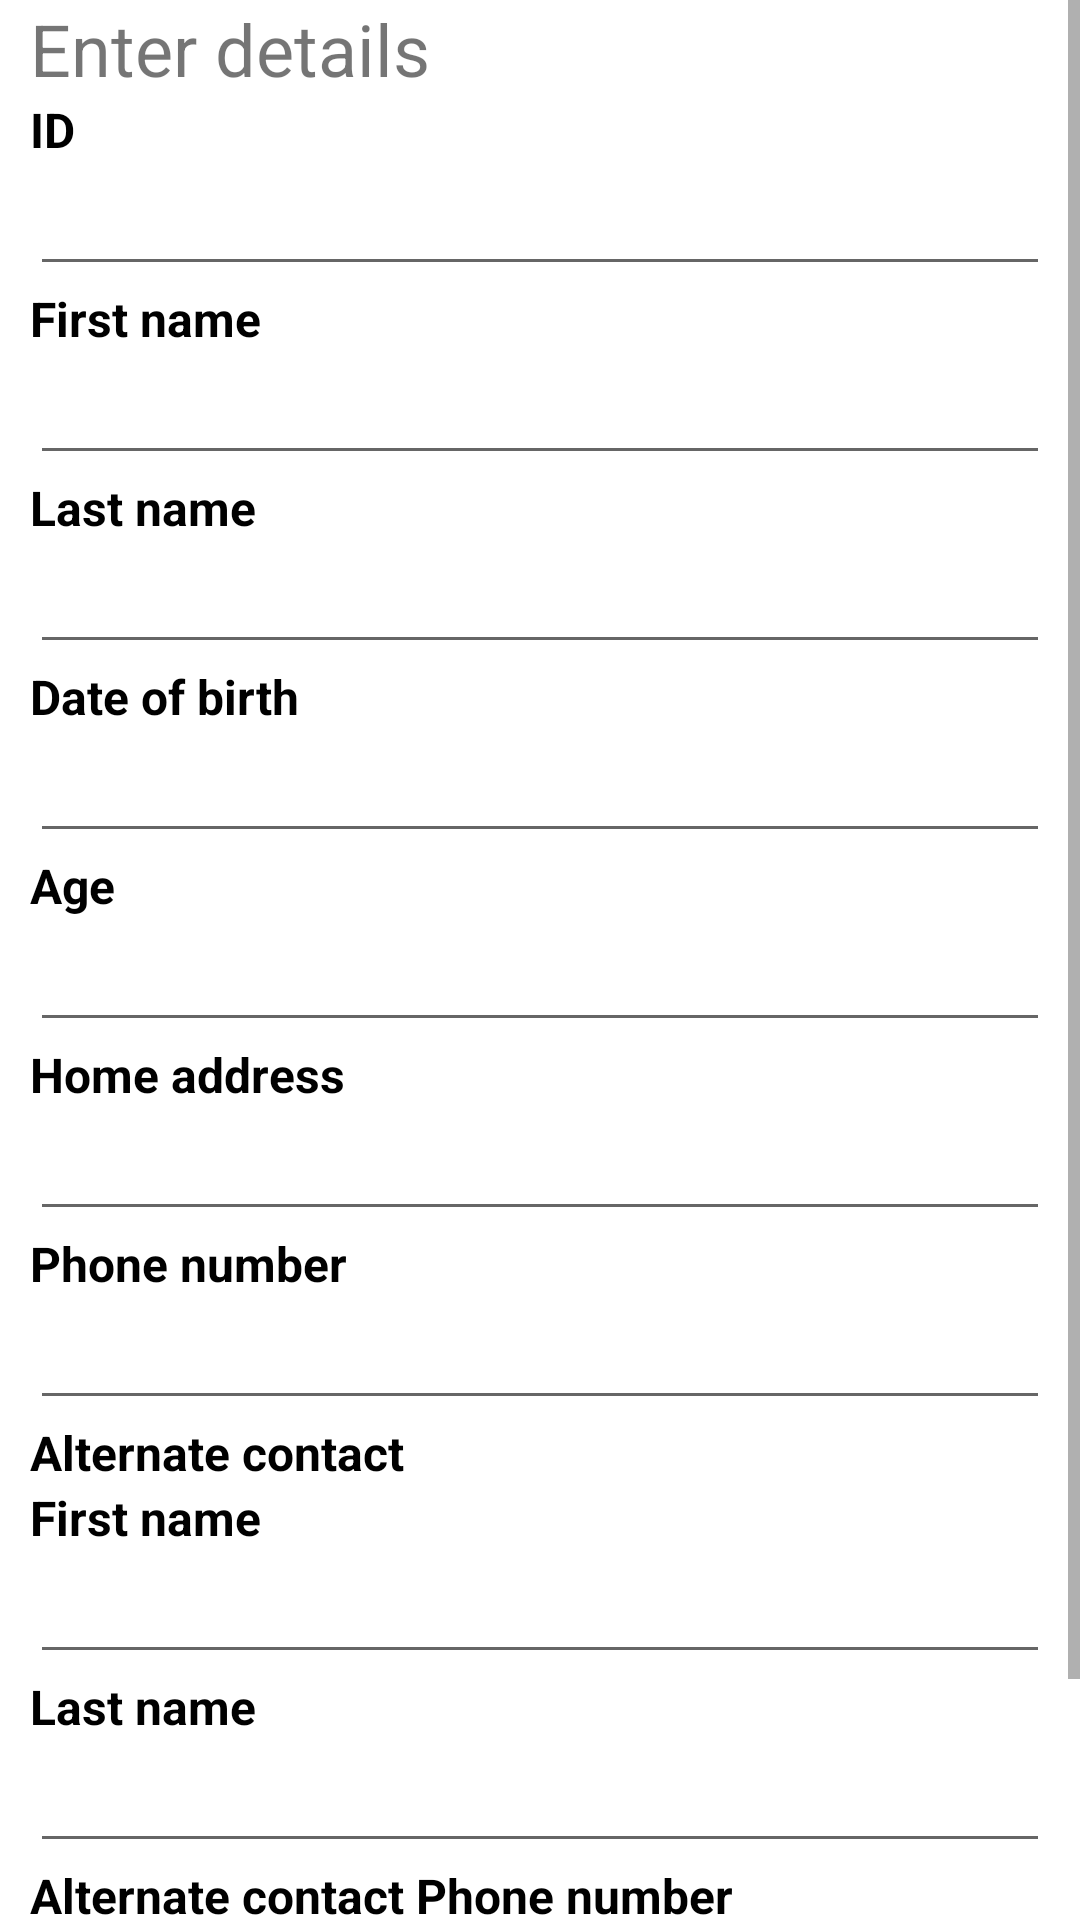

Android layout source for this screen:
<!-- AndroidManifest.xml: application theme AppTheme -->
<!-- res/layout/fragment_registration.xml -->
<?xml version="1.0" encoding="utf-8"?>
<ScrollView
    xmlns:android="http://schemas.android.com/apk/res/android"
    xmlns:tools="http://schemas.android.com/tools"
    android:layout_width="match_parent"
    android:layout_height="wrap_content"
    android:layout_marginBottom="10dp"
    tools:context=".ui.components.registration.RegistrationFragment" >

    <LinearLayout
        android:id="@+id/mainLayout"
        android:layout_width="match_parent"
        android:layout_height="wrap_content"
        android:orientation="vertical"
        android:layout_marginLeft="10dp"
        android:layout_marginRight="10dp"
        android:layout_marginBottom="25dp">
        <TextView
            android:layout_width="match_parent"
            android:layout_height="wrap_content"
            android:textSize="24dp"
            android:textFontWeight="600"
            android:text="Enter details" />

        <TextView
            android:layout_width="match_parent"
            android:layout_height="wrap_content"
            style="@style/questionLabelStyle"
            android:text="@string/patientId" />
        <com.google.android.material.textfield.TextInputEditText
            android:layout_width="match_parent"
            android:layout_height="wrap_content"
            android:id="@+id/patientId" />
        <TextView
            android:layout_width="match_parent"
            android:layout_height="wrap_content"
            style="@style/questionLabelStyle"
            android:text="@string/firstName" />
        <com.google.android.material.textfield.TextInputEditText
            android:layout_width="match_parent"
            android:layout_height="wrap_content"
            android:id="@+id/firstName" />
        <TextView
            android:layout_width="match_parent"
            android:layout_height="wrap_content"
            style="@style/questionLabelStyle"
            android:text="@string/lastName" />
        <com.google.android.material.textfield.TextInputEditText
            android:layout_width="match_parent"
            android:layout_height="wrap_content"
            android:id="@+id/lastName" />

        <TextView
            android:layout_width="match_parent"
            android:layout_height="wrap_content"
            style="@style/questionLabelStyle"
            android:text="@string/dob" />
        <com.google.android.material.textfield.TextInputEditText
            android:layout_width="match_parent"
            android:layout_height="wrap_content"
            android:clickable="true"
            android:inputType="none"
            android:focusable="false"
            android:id="@+id/dob" />
        <TextView
            android:layout_width="match_parent"
            android:layout_height="wrap_content"
            style="@style/questionLabelStyle"
            android:text="@string/age" />

        <com.google.android.material.textfield.TextInputEditText
            android:layout_width="match_parent"
            android:layout_height="wrap_content"
            android:inputType="number"
            android:id="@+id/age" />
        <TextView
            android:layout_width="match_parent"
            android:layout_height="wrap_content"
            style="@style/questionLabelStyle"
            android:text="@string/homeAddress" />
        <com.google.android.material.textfield.TextInputEditText
            android:layout_width="match_parent"
            android:layout_height="wrap_content"
            android:id="@+id/homeAddress" />
        <TextView
            android:layout_width="match_parent"
            android:layout_height="wrap_content"
            style="@style/questionLabelStyle"
            android:text="@string/phoneNumber" />
        <com.google.android.material.textfield.TextInputEditText
            android:layout_width="match_parent"
            android:layout_height="wrap_content"
            android:inputType="phone"
            android:id="@+id/phoneNumber" />
        <TextView
            android:layout_width="match_parent"
            android:layout_height="wrap_content"
            style="@style/questionLabelStyle"
            android:text="@string/alternateContact" />
        <TextView
            android:layout_width="match_parent"
            android:layout_height="wrap_content"
            style="@style/questionLabelStyle"
            android:text="@string/firstName" />
        <com.google.android.material.textfield.TextInputEditText
            android:layout_width="match_parent"
            android:layout_height="wrap_content"
            android:id="@+id/alternateFirstName" />
        <TextView
            android:layout_width="match_parent"
            android:layout_height="wrap_content"
            style="@style/questionLabelStyle"
            android:text="@string/lastName" />
        <com.google.android.material.textfield.TextInputEditText
            android:layout_width="match_parent"
            android:layout_height="wrap_content"
            android:id="@+id/alternateLastName" />
        <TextView
            android:layout_width="match_parent"
            android:layout_height="wrap_content"
            style="@style/questionLabelStyle"
            android:text="@string/alternateContactPhone" />
        <com.google.android.material.textfield.TextInputEditText
            android:layout_width="match_parent"
            android:layout_height="wrap_content"
            android:inputType="phone"
            android:id="@+id/alternateContactPhone" />
        <com.google.android.material.button.MaterialButton
            android:id="@+id/registerPatient"
            android:layout_height="wrap_content"
            android:layout_width="match_parent"
            android:text="@string/save"
            />
    </LinearLayout>

</ScrollView>
<!-- resources referenced by this layout -->
<resources>
  <string name="age">Age</string>
  <string name="alternateContact">Alternate contact</string>
  <string name="alternateContactPhone">Alternate contact Phone number</string>
  <string name="dob">Date of birth</string>
  <string name="firstName">First name</string>
  <string name="homeAddress">Home address</string>
  <string name="lastName">Last name</string>
  <string name="patientId">ID</string>
  <string name="phoneNumber">Phone number</string>
  <string name="save">Save</string>
  <style name="questionLabelStyle">
          <item name="android:textSize">16dp</item>
          <item name="android:textStyle">bold</item>
          <item name="android:textColor">@color/black</item>
      </style>
  <style name="AppTheme" parent="Theme.MaterialComponents.Light.DarkActionBar">
          
          <item name="colorPrimary">@color/colorPrimary</item>
          <item name="colorPrimaryDark">@color/colorPrimaryDark</item>
          <item name="colorAccent">@color/colorAccent</item>
      </style>
  <color name="black">#000000</color>
  <color name="colorPrimary">#6200EE</color>
  <color name="colorPrimaryDark">#3700B3</color>
  <color name="colorAccent">#03DAC5</color>
</resources>
